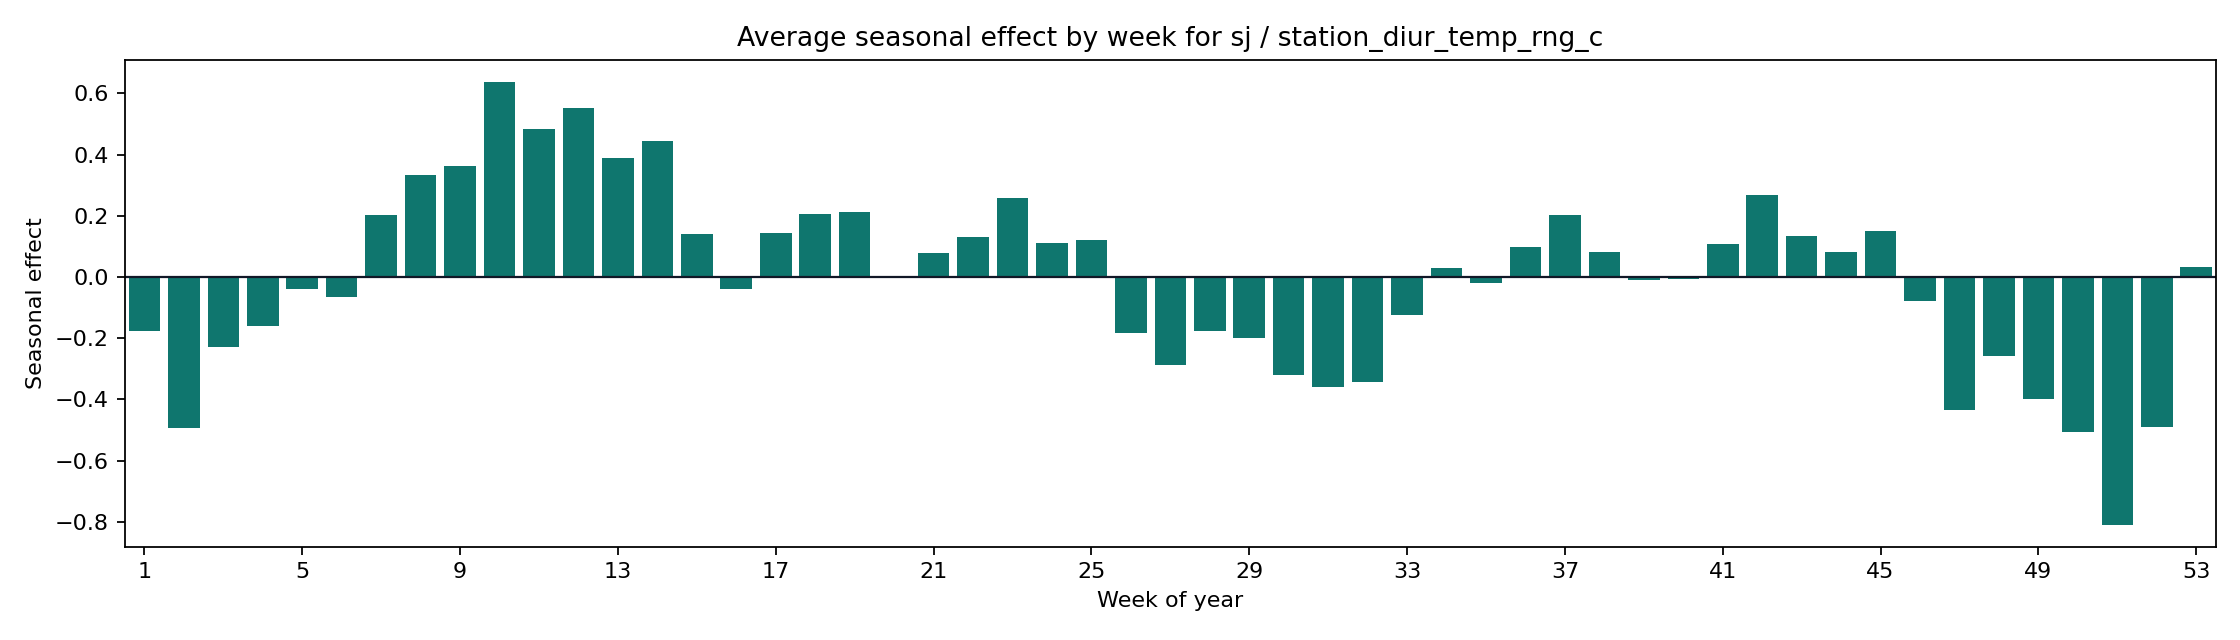

Data behind this chart, as committed beside it:
weekofyear, seasonal_mean, seasonal_abs_mean
1, -0.1749, 0.1749
2, -0.4921, 0.4921
3, -0.2293, 0.2293
4, -0.1601, 0.1601
5, -0.04034, 0.04034
6, -0.06485, 0.06485
7, 0.2036, 0.2036
8, 0.3321, 0.3321
9, 0.3644, 0.3644
10, 0.6377, 0.6377
11, 0.4848, 0.4848
12, 0.5511, 0.5511
13, 0.3906, 0.3906
14, 0.4454, 0.4454
15, 0.139, 0.139
16, -0.03956, 0.03956
17, 0.1452, 0.1452
18, 0.2061, 0.2061
19, 0.2138, 0.2138
20, -0.00452, 0.00452
21, 0.07968, 0.07968
22, 0.1304, 0.1304
23, 0.259, 0.259
24, 0.1116, 0.1116
25, 0.1221, 0.1221
26, -0.1836, 0.1836
27, -0.2889, 0.2889
28, -0.1762, 0.1762
29, -0.2006, 0.2006
30, -0.3192, 0.3192
31, -0.3579, 0.3579
32, -0.3439, 0.3439
33, -0.1241, 0.1241
34, 0.02841, 0.02841
35, -0.02071, 0.02071
36, 0.0981, 0.0981
37, 0.2028, 0.2028
38, 0.08196, 0.08196
39, -0.008783, 0.008783
40, -0.004974, 0.004974
41, 0.1091, 0.1091
42, 0.2676, 0.2676
43, 0.1346, 0.1346
44, 0.08292, 0.08292
45, 0.149, 0.149
46, -0.0769, 0.0769
47, -0.434, 0.434
48, -0.2569, 0.2569
49, -0.3992, 0.3992
50, -0.5076, 0.5076
51, -0.8091, 0.8091
52, -0.4907, 0.4907
53, 0.03271, 0.03271
